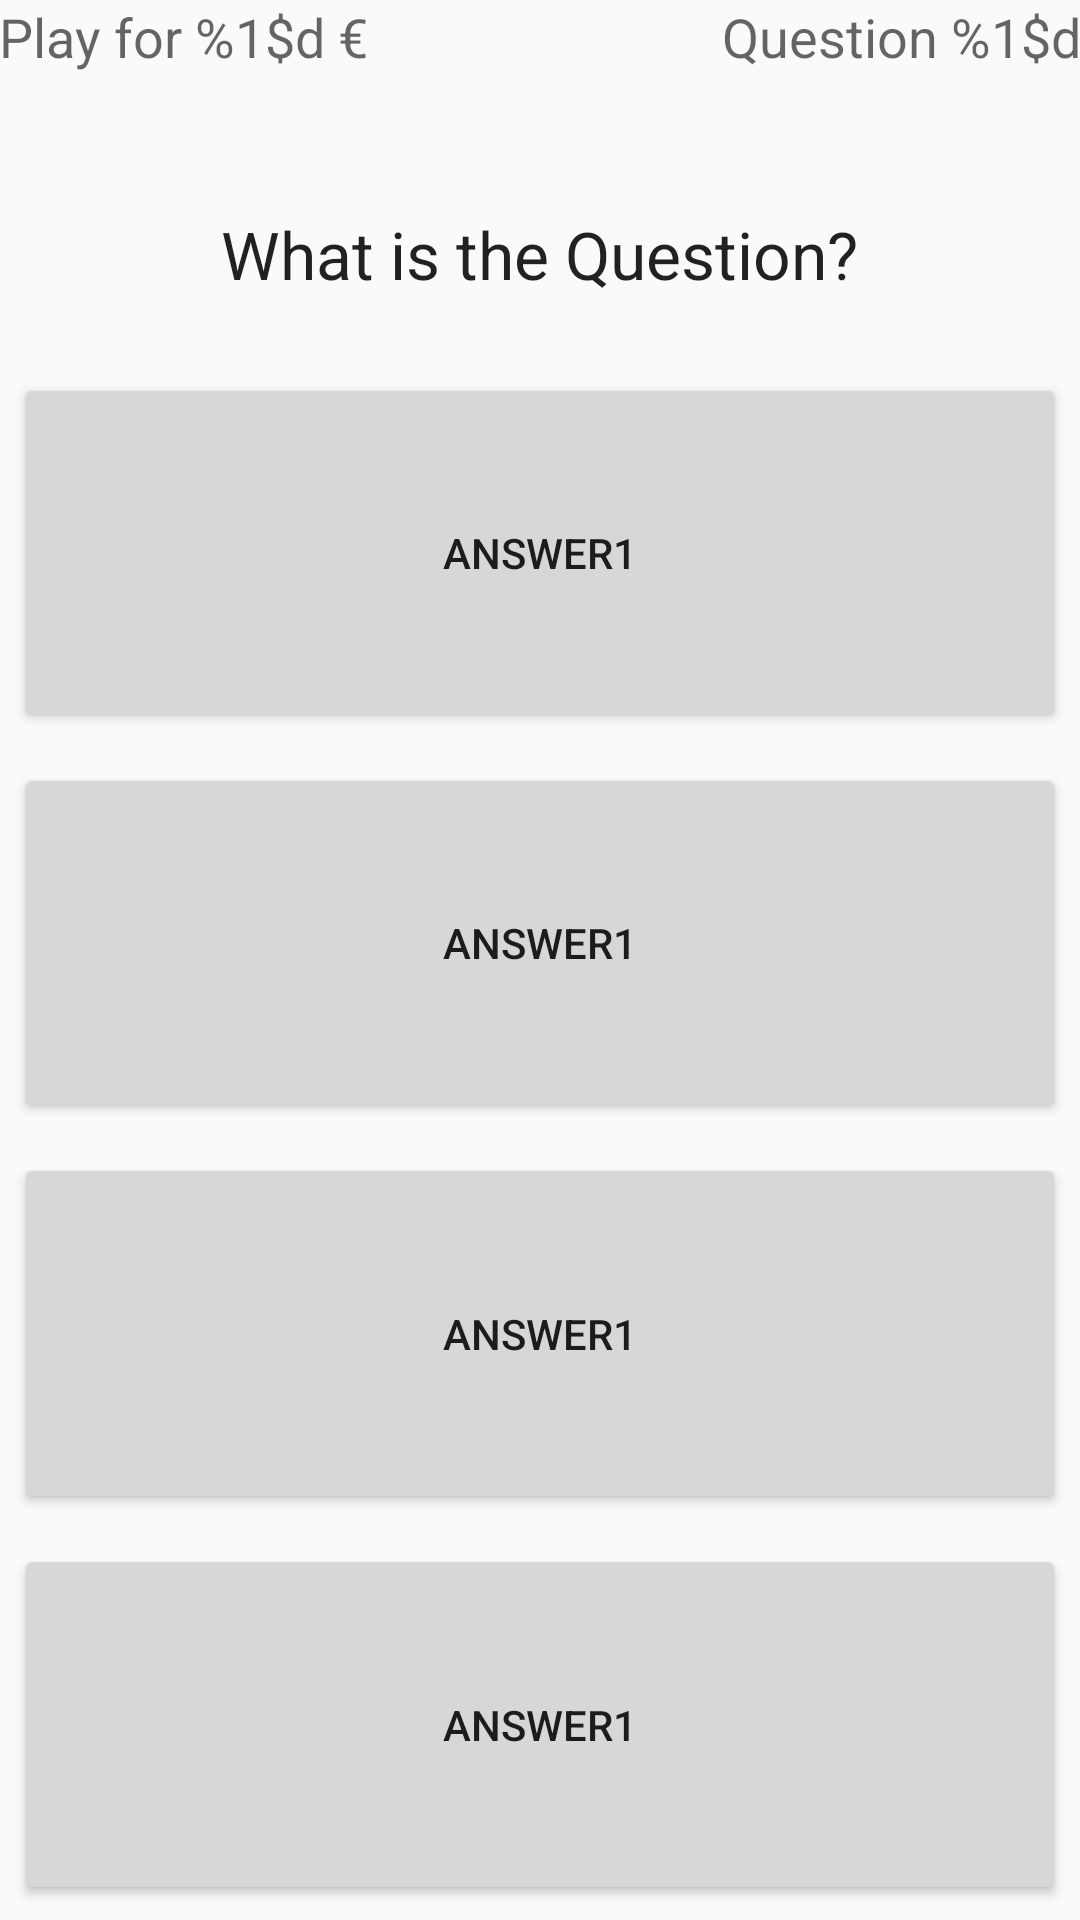

Layout XML and referenced resources for this Android screen:
<!-- AndroidManifest.xml: application theme AppTheme -->
<!-- res/layout/activity_play.xml -->
<?xml version="1.0" encoding="utf-8"?>
<RelativeLayout xmlns:android="http://schemas.android.com/apk/res/android"
    xmlns:tools="http://schemas.android.com/tools"
    android:layout_width="match_parent"
    android:layout_height="match_parent"
    android:paddingBottom="@dimen/activity_vertical_margin"
    android:paddingLeft="@dimen/activity_horizontal_margin"
    android:paddingRight="@dimen/activity_horizontal_margin"
    android:paddingTop="@dimen/activity_vertical_margin"
    tools:context=".activities.PlayActivity">

    <LinearLayout
        android:layout_width="match_parent"
        android:layout_height="wrap_content"
        android:orientation="horizontal"
        android:gravity="center_vertical">

        <TextView
            android:layout_width="wrap_content"
            android:layout_height="wrap_content"
            android:textAppearance="?android:attr/textAppearanceMedium"
            android:text="@string/PlayForAmount"
            android:id="@+id/tvPlayForAmount"
            android:layout_weight="1"
            android:gravity="start" />



        <TextView
            android:layout_width="wrap_content"
            android:layout_height="wrap_content"
            android:textAppearance="?android:attr/textAppearanceMedium"
            android:text="@string/QuestionNumber"
            android:id="@+id/tvQuestion"
            android:layout_weight="1"
            android:gravity="end" />

    </LinearLayout>



    <LinearLayout
        android:orientation="vertical"
        android:layout_width="match_parent"
        android:layout_height="match_parent"
        android:layout_marginTop="50dp"
        android:gravity="center_horizontal">


        <TextView
            android:layout_width="wrap_content"
            android:layout_height="wrap_content"
            android:textAppearance="?android:attr/textAppearanceLarge"
            android:text="@string/QuestionText"
            android:id="@+id/tvQuestionText"
            android:padding="20dp" />

        <Button
            android:text="@string/textAnswer1"
            android:id="@+id/bAnswer1"
            style="@style/answer_button"
            />

        <Button

            android:text="@string/textAnswer1"
            android:id="@+id/bAnswer2"
            style="@style/answer_button"
            />

        <Button

            android:text="@string/textAnswer1"
            android:id="@+id/bAnswer3"
            style="@style/answer_button"
            />

        <Button
            android:text="@string/textAnswer1"
            android:id="@+id/bAnswer4"
            style="@style/answer_button"
            />


    </LinearLayout>
</RelativeLayout>
<!-- resources referenced by this layout -->
<resources>
  <string name="PlayForAmount">Play for %1$d €</string>
  <string name="QuestionNumber">Question %1$d</string>
  <string name="QuestionText">What is the Question?</string>
  <string name="textAnswer1">Answer1</string>
  <style name="answer_button" parent="Base.Widget.AppCompat.Button">
          <item name="android:layout_width">match_parent</item>
          <item name="android:layout_height">0dp</item>
          <item name="android:layout_weight">1</item>
          <item name="android:layout_margin">5dp</item>
          <item name="android:minWidth">150dp</item>
          <item name="android:onClick">answerButtonClicked</item>
      </style>
  <style name="AppTheme" parent="Theme.AppCompat.Light.DarkActionBar">
          
          <item name="colorPrimary">@color/colorPrimary</item>
          <item name="colorPrimaryDark">@color/colorPrimaryDark</item>
          <item name="colorAccent">@color/colorAccent</item>
      </style>
  <color name="colorPrimary">#3f51b5</color>
  <color name="colorPrimaryDark">#1a237e</color>
  <color name="colorAccent">#304ffe</color>
</resources>
